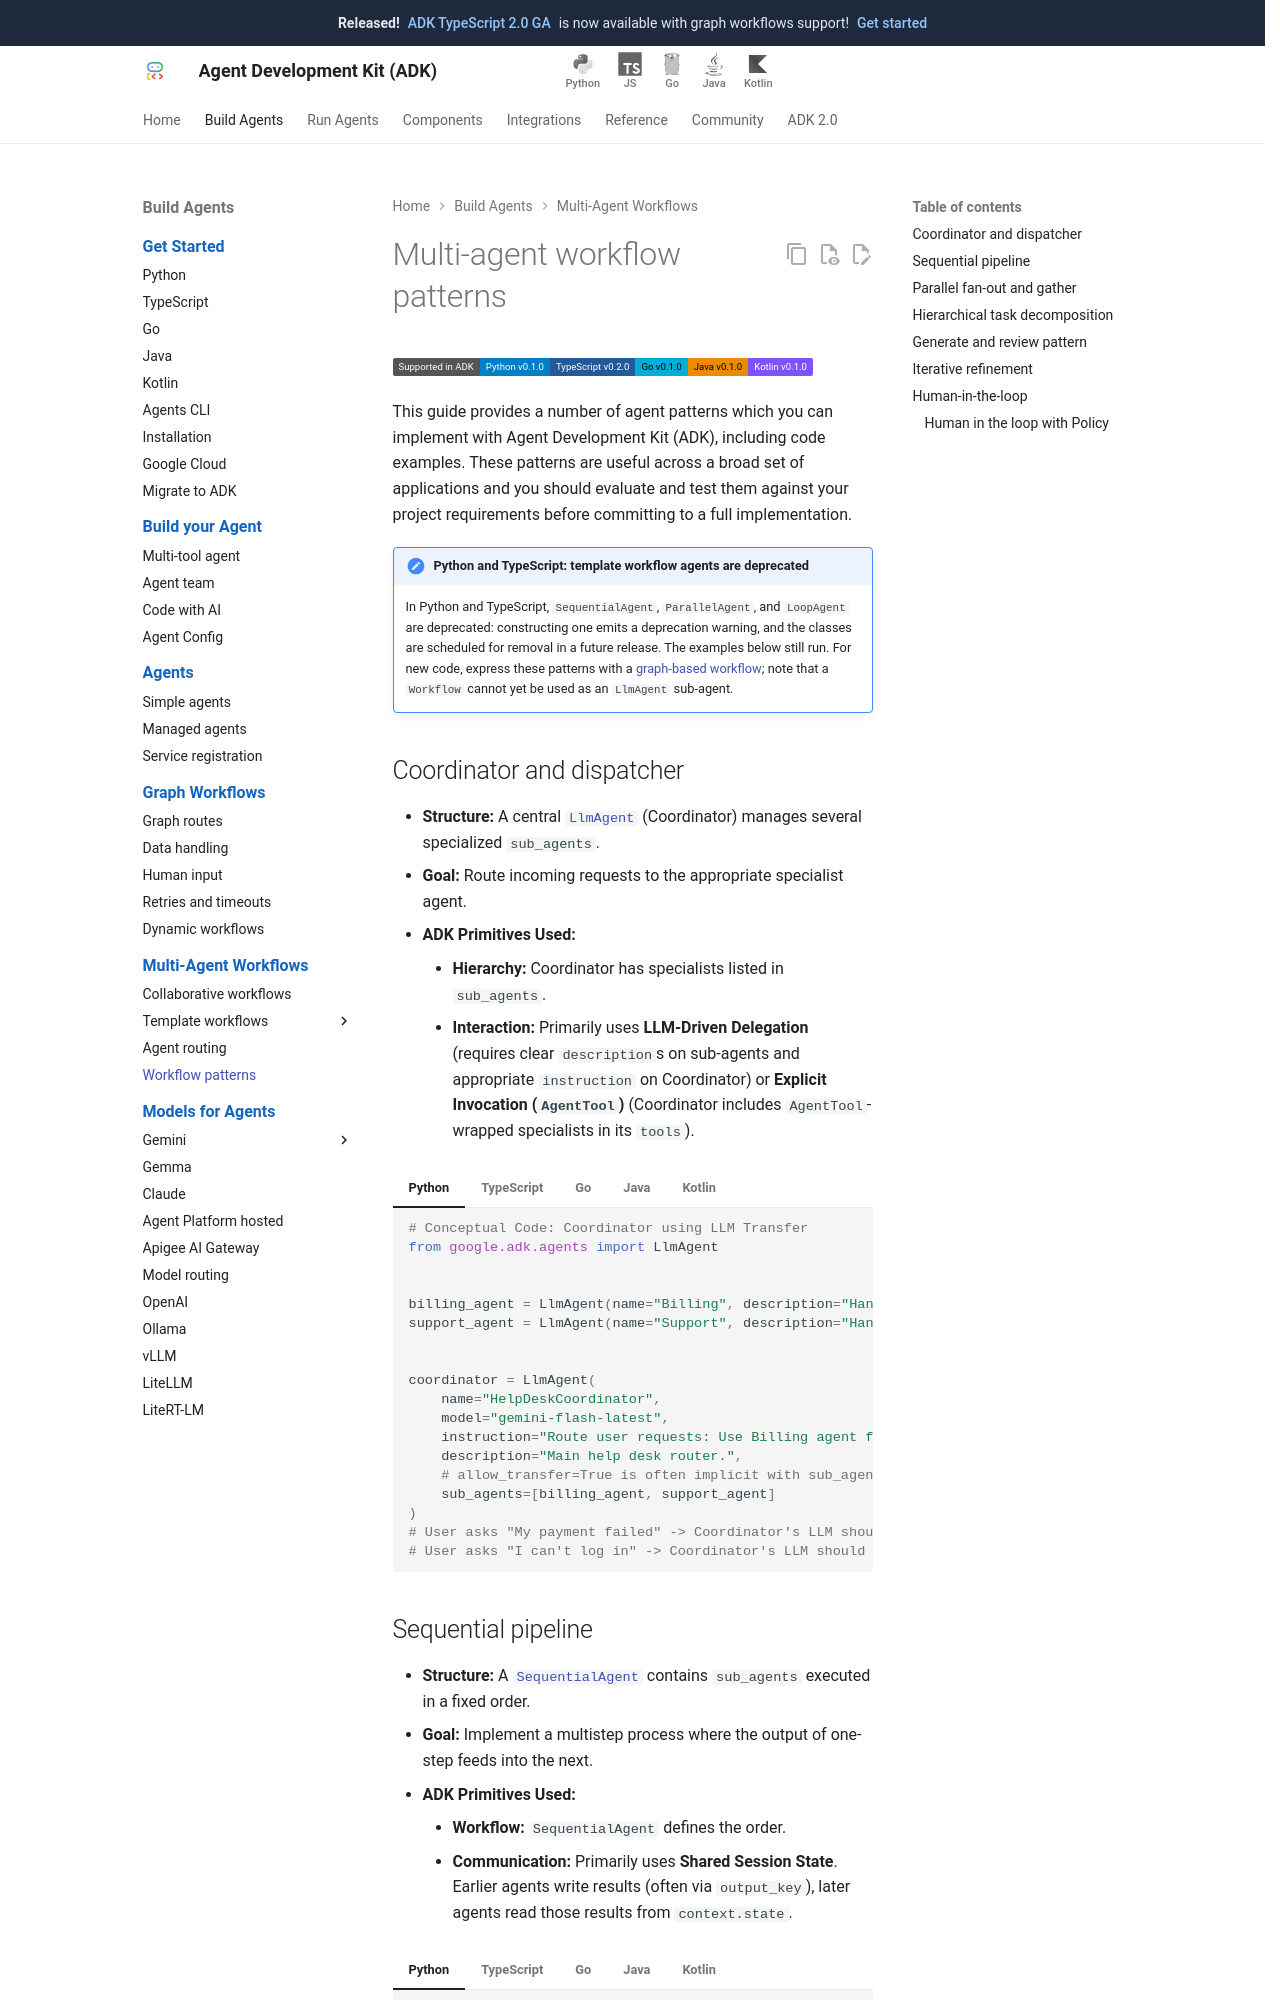

repository: google/adk-docs · page: workflows/patterns/index.html · generator: mkdocs

# Multi-agent workflow patterns

<div class="language-support-tag">
  <span class="lst-supported">Supported in ADK</span><span class="lst-python">Python v0.1.0</span><span class="lst-typescript">TypeScript v0.2.0</span><span class="lst-go">Go v0.1.0</span><span class="lst-java">Java v0.1.0</span><span class="lst-kotlin">Kotlin v0.1.0</span>
</div>

This guide provides a number of agent patterns which you can implement with
Agent Development Kit (ADK), including code examples. These patterns are useful
across a broad set of applications and you should evaluate and test them against
your project requirements before committing to a full implementation.

!!! note "Python and TypeScript: template workflow agents are deprecated"

    In Python and TypeScript, `SequentialAgent`, `ParallelAgent`, and
    `LoopAgent` are deprecated: constructing one emits a deprecation
    warning, and the classes are scheduled for removal in a future
    release. The examples below still run. For new code, express these
    patterns with a [graph-based workflow](/graphs/); note that a
    `Workflow` cannot yet be used as an `LlmAgent` sub-agent.

## Coordinator and dispatcher

* **Structure:** A central [`LlmAgent`](/agents/llm-agents/) (Coordinator) manages several specialized `sub_agents`.
* **Goal:** Route incoming requests to the appropriate specialist agent.
* **ADK Primitives Used:**
    * **Hierarchy:** Coordinator has specialists listed in `sub_agents`.
    * **Interaction:** Primarily uses **LLM-Driven Delegation** (requires clear `description`s on sub-agents and appropriate `instruction` on Coordinator) or **Explicit Invocation (`AgentTool`)** (Coordinator includes `AgentTool`-wrapped specialists in its `tools`).

=== "Python"

    ```python
    # Conceptual Code: Coordinator using LLM Transfer
    from google.adk.agents import LlmAgent


    billing_agent = LlmAgent(name="Billing", description="Handles billing inquiries.")
    support_agent = LlmAgent(name="Support", description="Handles technical support requests.")


    coordinator = LlmAgent(
        name="HelpDeskCoordinator",
        model="gemini-flash-latest",
        instruction="Route user requests: Use Billing agent for payment issues, Support agent for technical problems.",
        description="Main help desk router.",
        # allow_transfer=True is often implicit with sub_agents in AutoFlow
        sub_agents=[billing_agent, support_agent]
    )
    # User asks "My payment failed" -> Coordinator's LLM should call transfer_to_agent(agent_name='Billing')
    # User asks "I can't log in" -> Coordinator's LLM should call transfer_to_agent(agent_name='Support')
    ```

=== "TypeScript"

    ```typescript
    // Conceptual Code: Coordinator using LLM Transfer
    import { LlmAgent } from '@google/adk';

    const billingAgent = new LlmAgent({name: 'Billing', description: 'Handles billing inquiries.'});
    const supportAgent = new LlmAgent({name: 'Support', description: 'Handles technical support requests.'});

    const coordinator = new LlmAgent({
        name: 'HelpDeskCoordinator',
        model: 'gemini-flash-latest',
        instruction: 'Route user requests: Use Billing agent for payment issues, Support agent for technical problems.',
        description: 'Main help desk router.',
        // allowTransfer=true is often implicit with subAgents in AutoFlow
        subAgents: [billingAgent, supportAgent]
    });
    // User asks "My payment failed" -> Coordinator's LLM should call {functionCall: {name: 'transfer_to_agent', args: {agent_name: 'Billing'}}}
    // User asks "I can't log in" -> Coordinator's LLM should call {functionCall: {name: 'transfer_to_agent', args: {agent_name: 'Support'}}}
    ```

=== "Go"

    ```go
    import (
        "google.golang.org/adk/v2/agent"
        "google.golang.org/adk/v2/agent/llmagent"
    )

    --8<-- "examples/go/snippets/agents/multi-agent/main.go:coordinator-pattern"
    ```

=== "Java"

    ```java
    // Conceptual Code: Coordinator using LLM Transfer
    import com.google.adk.agents.LlmAgent;

    LlmAgent billingAgent = LlmAgent.builder()
        .name("Billing")
        .description("Handles billing inquiries and payment issues.")
        .build();

    LlmAgent supportAgent = LlmAgent.builder()
        .name("Support")
        .description("Handles technical support requests and login problems.")
        .build();

    LlmAgent coordinator = LlmAgent.builder()
        .name("HelpDeskCoordinator")
        .model("gemini-flash-latest")
        .instruction("Route user requests: Use Billing agent for payment issues, Support agent for technical problems.")
        .description("Main help desk router.")
        .subAgents(billingAgent, supportAgent)
        // Agent transfer is implicit with sub agents in the Autoflow, unless specified
        // using .disallowTransferToParent or disallowTransferToPeers
        .build();

    // User asks "My payment failed" -> Coordinator's LLM should call
    // transferToAgent(agentName='Billing')
    // User asks "I can't log in" -> Coordinator's LLM should call
    // transferToAgent(agentName='Support')
    ```

=== "Kotlin"

    ```kotlin
    --8<-- "examples/kotlin/snippets/agents/multi-agent/MultiAgentExample.kt:coordinator_pattern"
    ```
